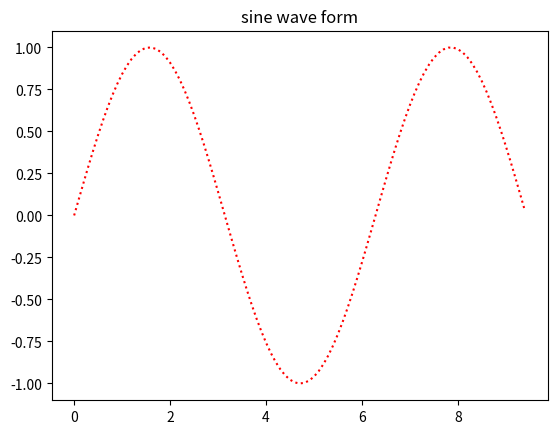

This figure's Python source:
'''
Create a sine wave with numpy and matplotlib
Reference: sagaxus/docs/numpy.md
'''
import numpy as np 
import matplotlib.pyplot as plt  

# Compute the x and y coordinates for points on a sine curve 
x = np.arange(0, 3 * np.pi, 0.1) 
y = np.sin(x) 
plt.title('sine wave form') 

plt.plot(x, y, ':r') 
plt.show() 
